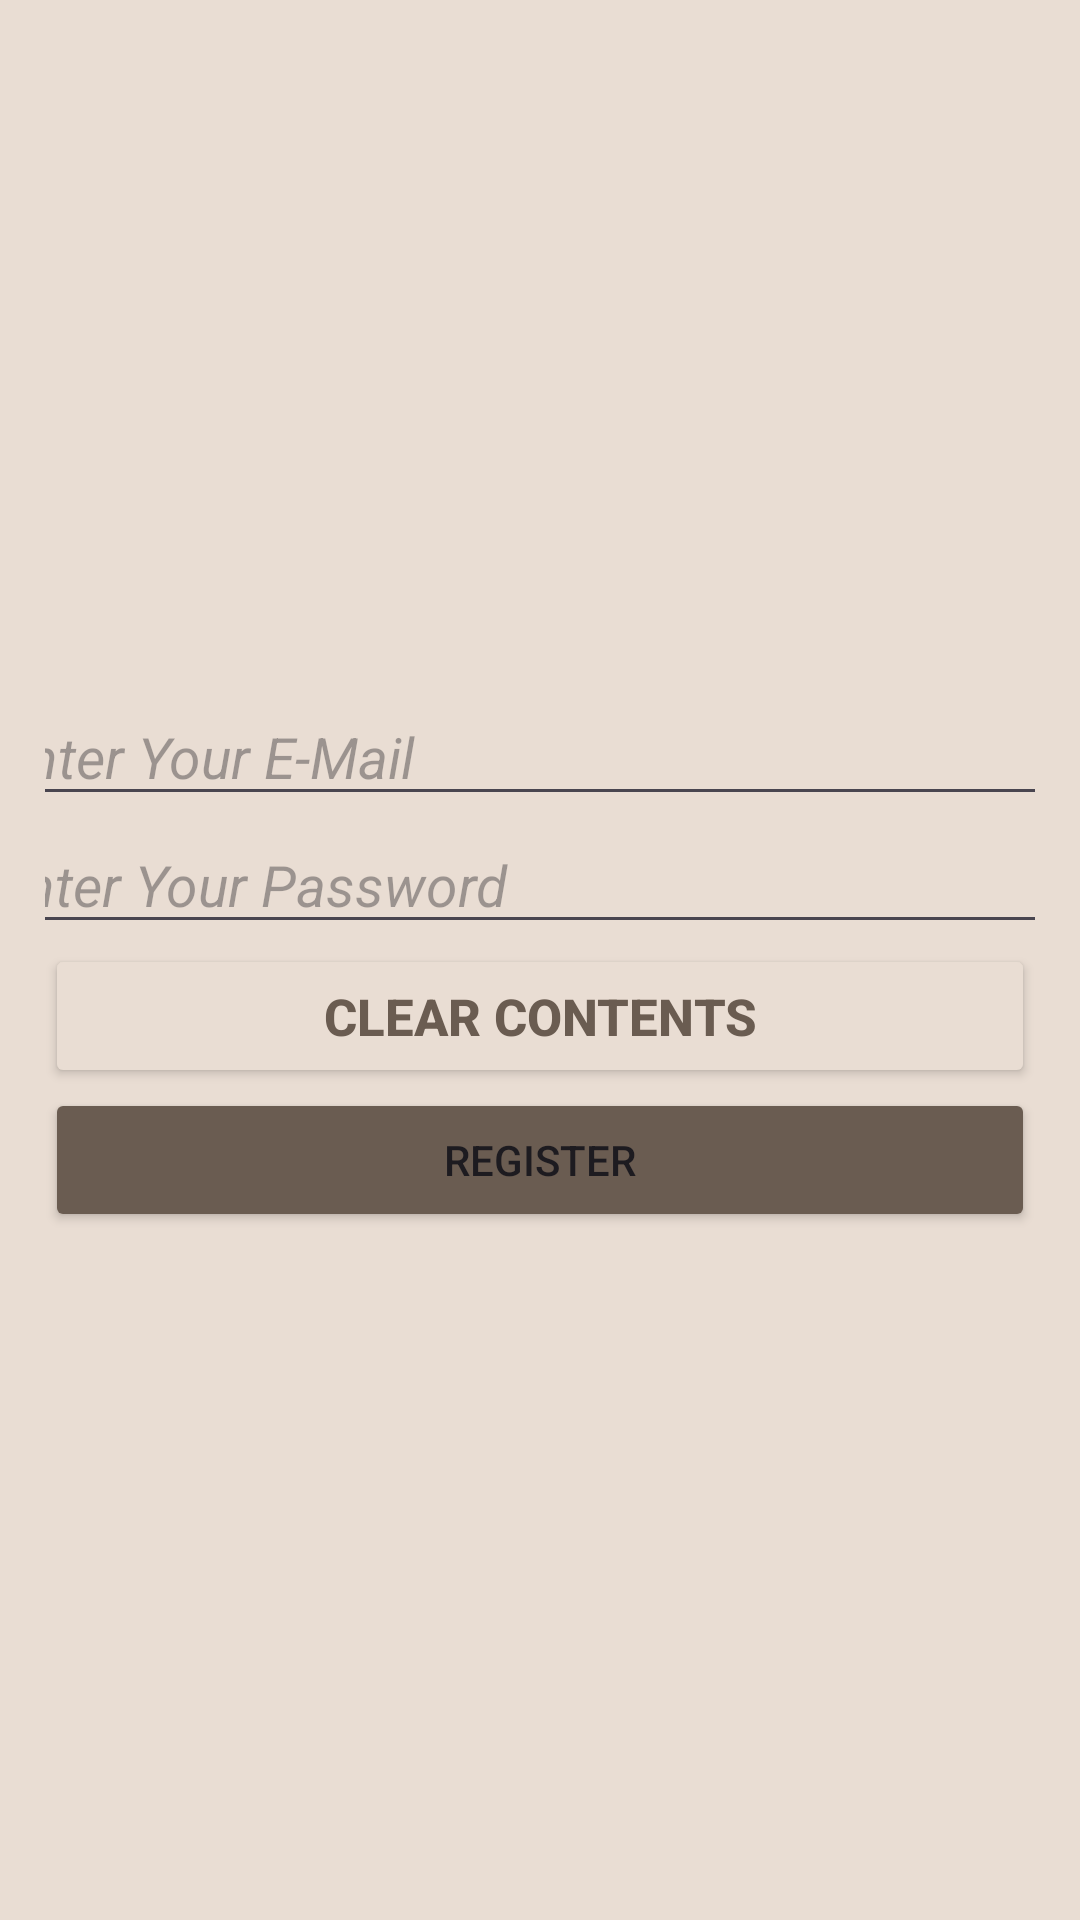

This screen was rendered from an Android layout file. Write that file and the resources it references.
<!-- AndroidManifest.xml: application theme Theme.Kuttob -->
<!-- res/layout/activity_kuttob_register.xml -->
<?xml version="1.0" encoding="utf-8"?>
<LinearLayout xmlns:android="http://schemas.android.com/apk/res/android"
    xmlns:app="http://schemas.android.com/apk/res-auto"
    xmlns:tools="http://schemas.android.com/tools"
    android:id="@+id/main"
    android:layout_width="match_parent"
    android:layout_height="match_parent"
    android:orientation="vertical"
    android:gravity="center"
    android:padding="15dp"
    android:background="#e9ddd3"
    tools:context=".kuttob_register">

    <EditText
        android:id="@+id/email"
        android:layout_width="371dp"
        android:layout_height="wrap_content"
        android:hint="Enter Your E-Mail"
        android:inputType="text"
        android:textSize="19dp"
        android:textStyle="italic"
        tools:layout_editor_absoluteX="75dp"
        tools:layout_editor_absoluteY="277dp" />

    <EditText
        android:id="@+id/password"
        android:layout_width="373dp"
        android:layout_height="wrap_content"
        android:hint="Enter Your Password"
        android:inputType="textPassword"
        android:textSize="19dp"
        android:textStyle="italic"
        tools:layout_editor_absoluteX="95dp"
        tools:layout_editor_absoluteY="376dp" />

    <Button
        android:id="@+id/clearcont"
        android:layout_width="match_parent"
        android:layout_height="wrap_content"
        android:backgroundTint="#e9ddd3"
        android:textColor="#6A5C51"
        android:textStyle="bold"
        android:textSize="17dp"
        android:text="Clear Contents" />

    <Button
        android:id="@+id/register"
        android:layout_width="match_parent"
        android:layout_height="wrap_content"
        android:backgroundTint="#6A5C51"
        android:text="Register" />

</LinearLayout>
<!-- resources referenced by this layout -->
<resources>
  <style name="Theme.Kuttob" parent="Base.Theme.Kuttob" />
  <style name="Base.Theme.Kuttob" parent="Theme.Material3.DayNight.NoActionBar">
          
          
      </style>
</resources>
